The GitHub repository Abramov-Kirill/Test_task_drinks contains a labelled image folder "data" with 6 categories: 7up lajm limon pet 1.0, adrenaline rush citrus buff can 0.5, cool cola bottle 0.33, e on citrus punch can 0.45, jevervess cola bottle 0.25, pepsi max pet 2.0. Examples follow, each with its label.

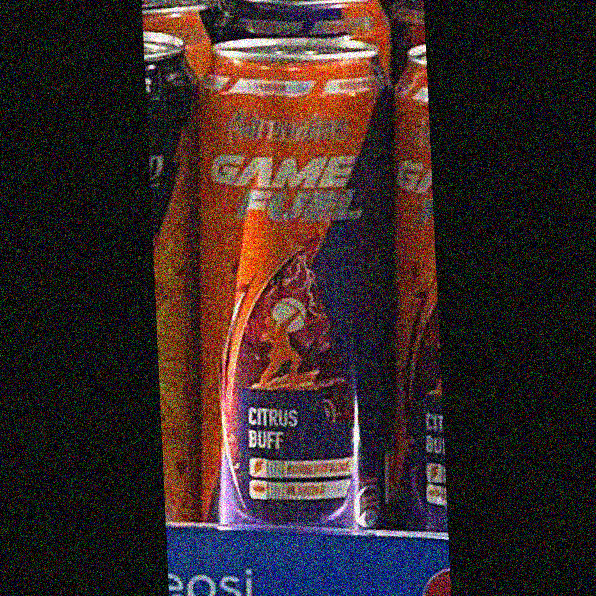
Label: adrenaline rush citrus buff can 0.5

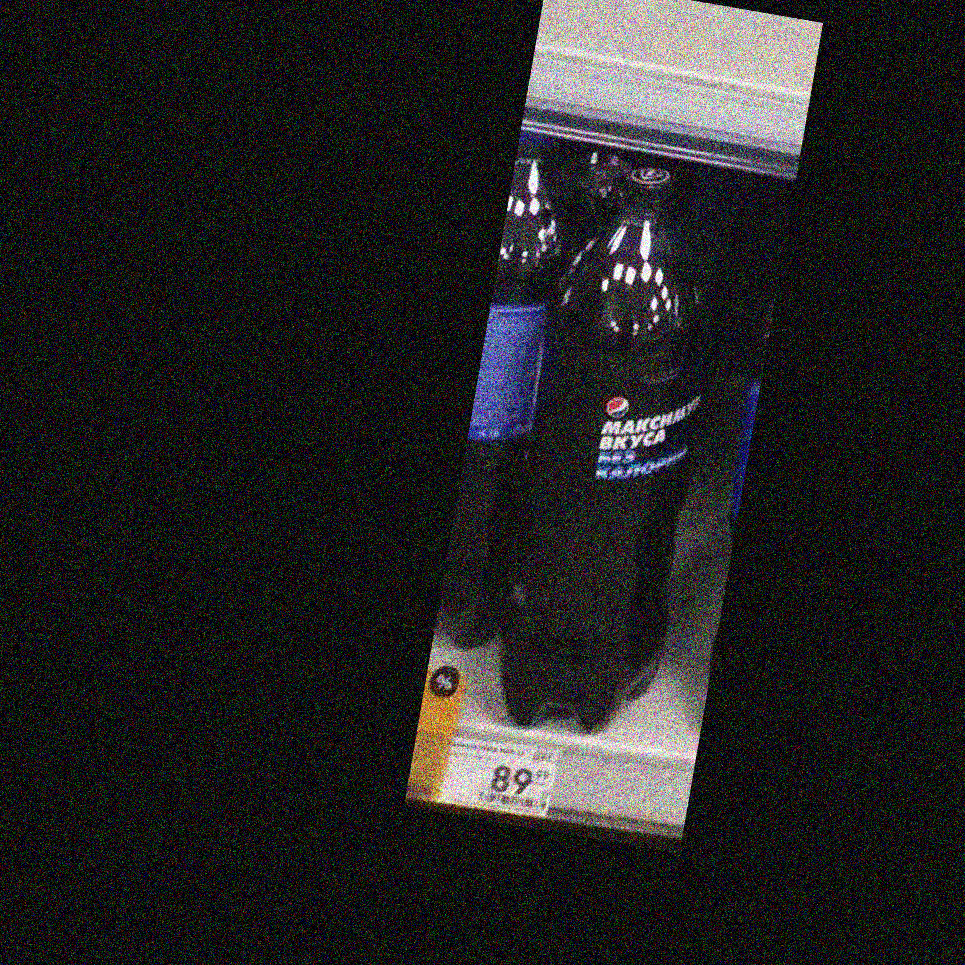
Label: pepsi max pet 2.0

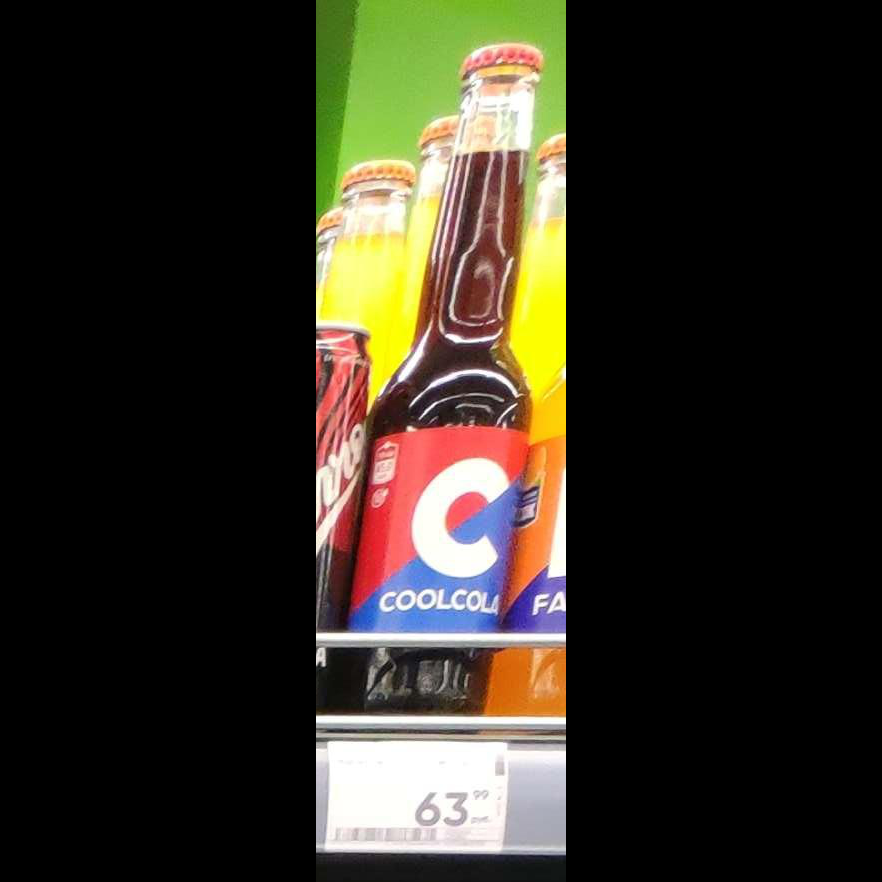
Label: cool cola bottle 0.33

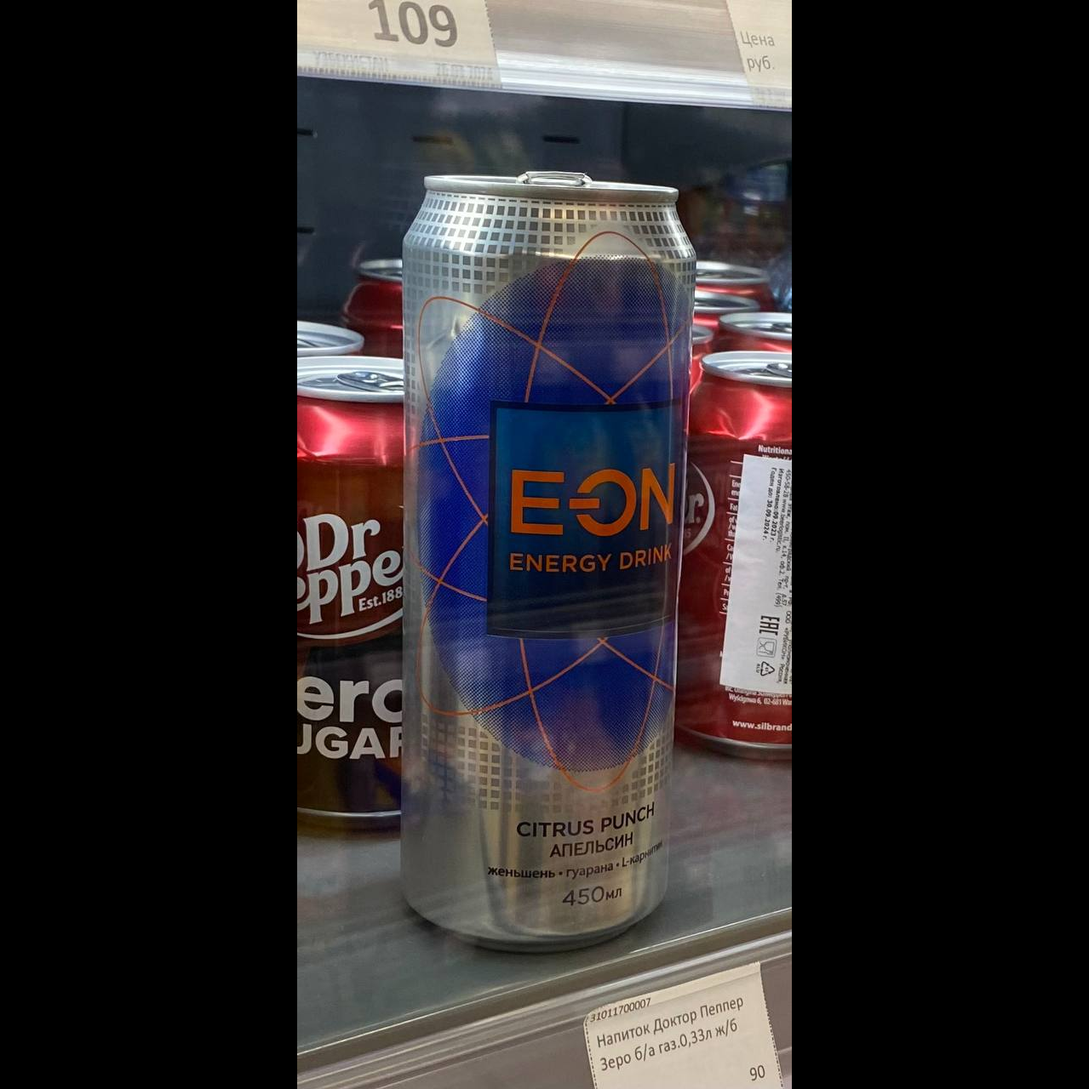
Label: e on citrus punch can 0.45

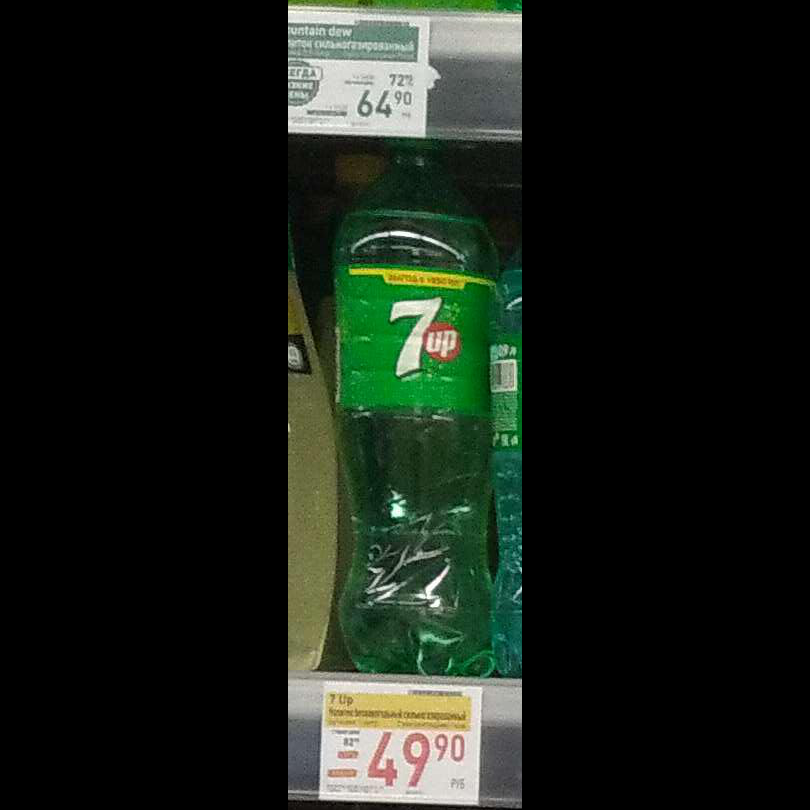
Label: 7up lajm limon pet 1.0

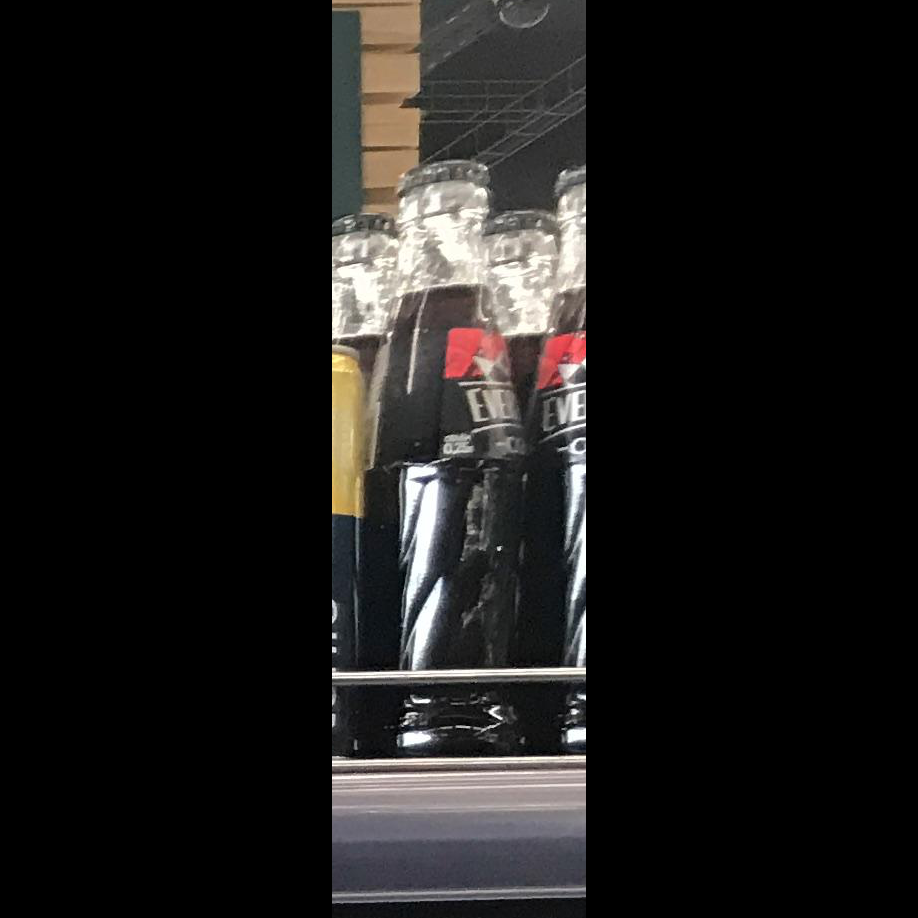
Label: jevervess cola bottle 0.25
